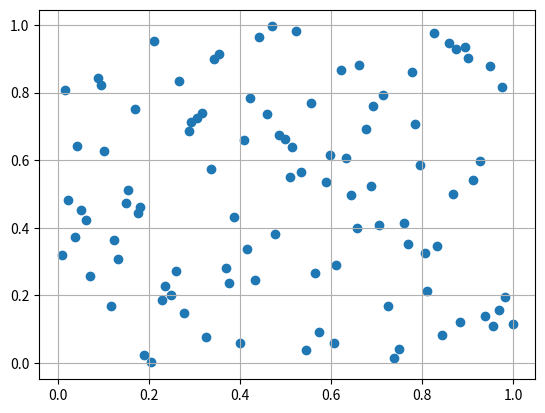

The script that saved this image:
import numpy as np
import matplotlib.pyplot as plt
import seaborn as sns
from scipy.stats.qmc import LatinHypercube


n_samples = 100
lim = 1

# sample n points in a 2D space from a normal distribution
samples = np.random.uniform(low=-lim, high=lim, size=(n_samples, 2))

# # plot these samples
# plt.scatter(samples[:, 0], samples[:, 1])
# plt.xlim(-lim, lim)
# plt.ylim(-lim, lim)
# #turn of axes
# # plt.axis('off')
# plt.show()

# samples = np.random.normal(size=(n_samples, 2))

# # plot these samples
# plt.scatter(samples[:, 0], samples[:, 1])
# plt.xlim(-lim, lim)
# plt.ylim(-lim, lim)
# plt.axis('off')
# plt.show()

samples = LatinHypercube(d=2, seed=42).random(n_samples)

# plot these samples
plt.scatter(samples[:, 0], samples[:, 1])
# plt.xlim(-lim, lim)
# plt.ylim(-lim, lim)
# plt.axis('off')
plt.major_ticks = np.linspace(0, 1, n_samples//2)
plt.grid()
plt.show()
